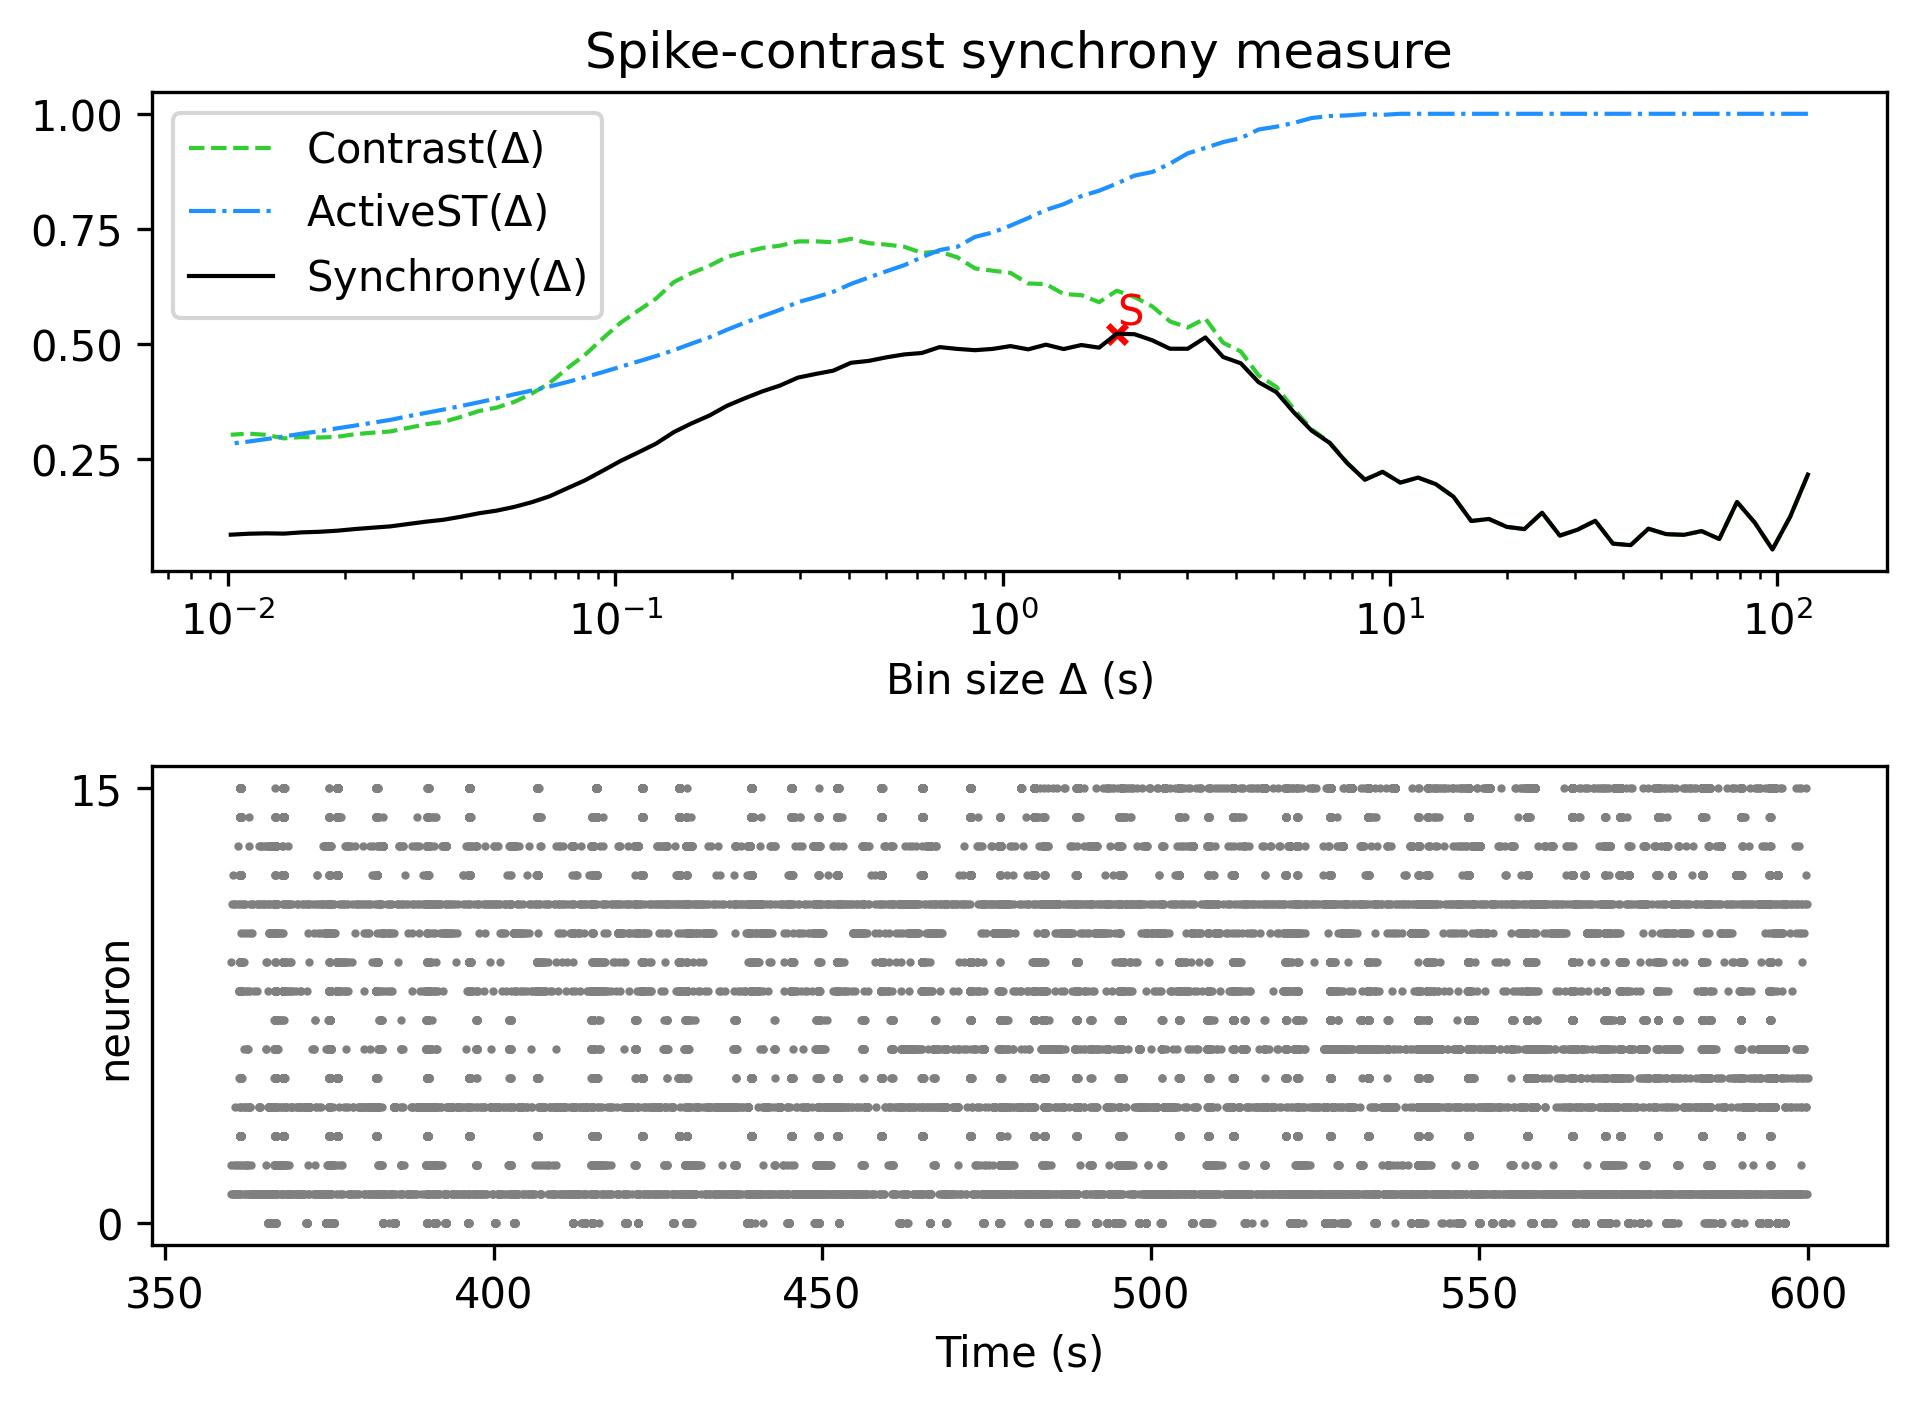

Values plotted in this chart, from the file beside it:
, Spike-contrast (120.0 s), Spike-contrast (108.0 s), Spike-contrast (97.2 s), Spike-contrast (87.48 s), Spike-contrast (78.732 s), Spike-contrast (70.859 s), Spike-contrast (63.773 s), Spike-contrast (57.396 s), Spike-contrast (51.656 s), Spike-contrast (46.49 s), Spike-contrast (41.841 s), Spike-contrast (37.657 s), Spike-contrast (33.892 s), Spike-contrast (30.502 s), Spike-contrast (27.452 s), Spike-contrast (24.707 s), Spike-contrast (22.236 s), Spike-contrast (20.013 s), Spike-contrast (18.011 s), Spike-contrast (16.21 s), Spike-contrast (14.589 s), Spike-contrast (13.13 s), Spike-contrast (11.817 s)
0, 0.2164, 0.125, 0.05381, 0.1122, 0.157, 0.07663, 0.09372, 0.08559, 0.08712, 0.09891, 0.06322, 0.06649, 0.1161, 0.09679, 0.08393, 0.1337, 0.09808, 0.103, 0.1201, 0.1157, 0.1684, 0.1957, 0.2099
